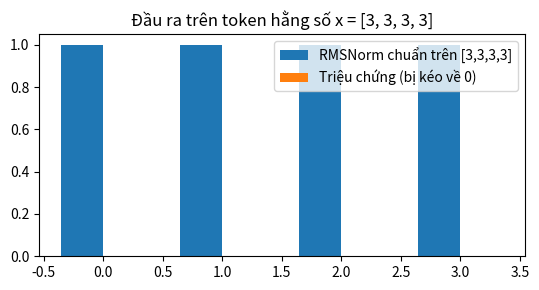

Recreate this plot in Python.
# %% [markdown]
# # Chẩn đoán triệu chứng: RMSNorm vs dịch trung bình
# Với $x = [3, 3, 3, 3]$ và $\gamma = [1, 1, 1, 1]$, RMS của $x$ bằng $3$, nên $\operatorname{RMSNorm}(x) \approx [1, 1, 1, 1]$ — **không phải 0**.

# %%
import numpy as np
import matplotlib.pyplot as plt

x = np.array([[3.0, 3.0, 3.0, 3.0], [1.0, 2.0, 3.0, 4.0]])
expected_rms = np.sqrt((x * x).mean(axis=-1, keepdims=True) + 1e-6)
centered = x - x.mean(axis=-1, keepdims=True)

fig, ax = plt.subplots(figsize=(5.5, 3))
idx = np.arange(4)
ax.bar(idx - 0.18, (x / expected_rms)[0], width=0.35, label="RMSNorm chuẩn trên [3,3,3,3]")
ax.bar(idx + 0.18, (centered / np.sqrt((centered**2).mean(-1, keepdims=True) + 1e-6))[0], width=0.35, label="Triệu chứng (bị kéo về 0)")
ax.legend()
ax.set_title("Đầu ra trên token hằng số x = [3, 3, 3, 3]")
plt.tight_layout()
plt.show()
